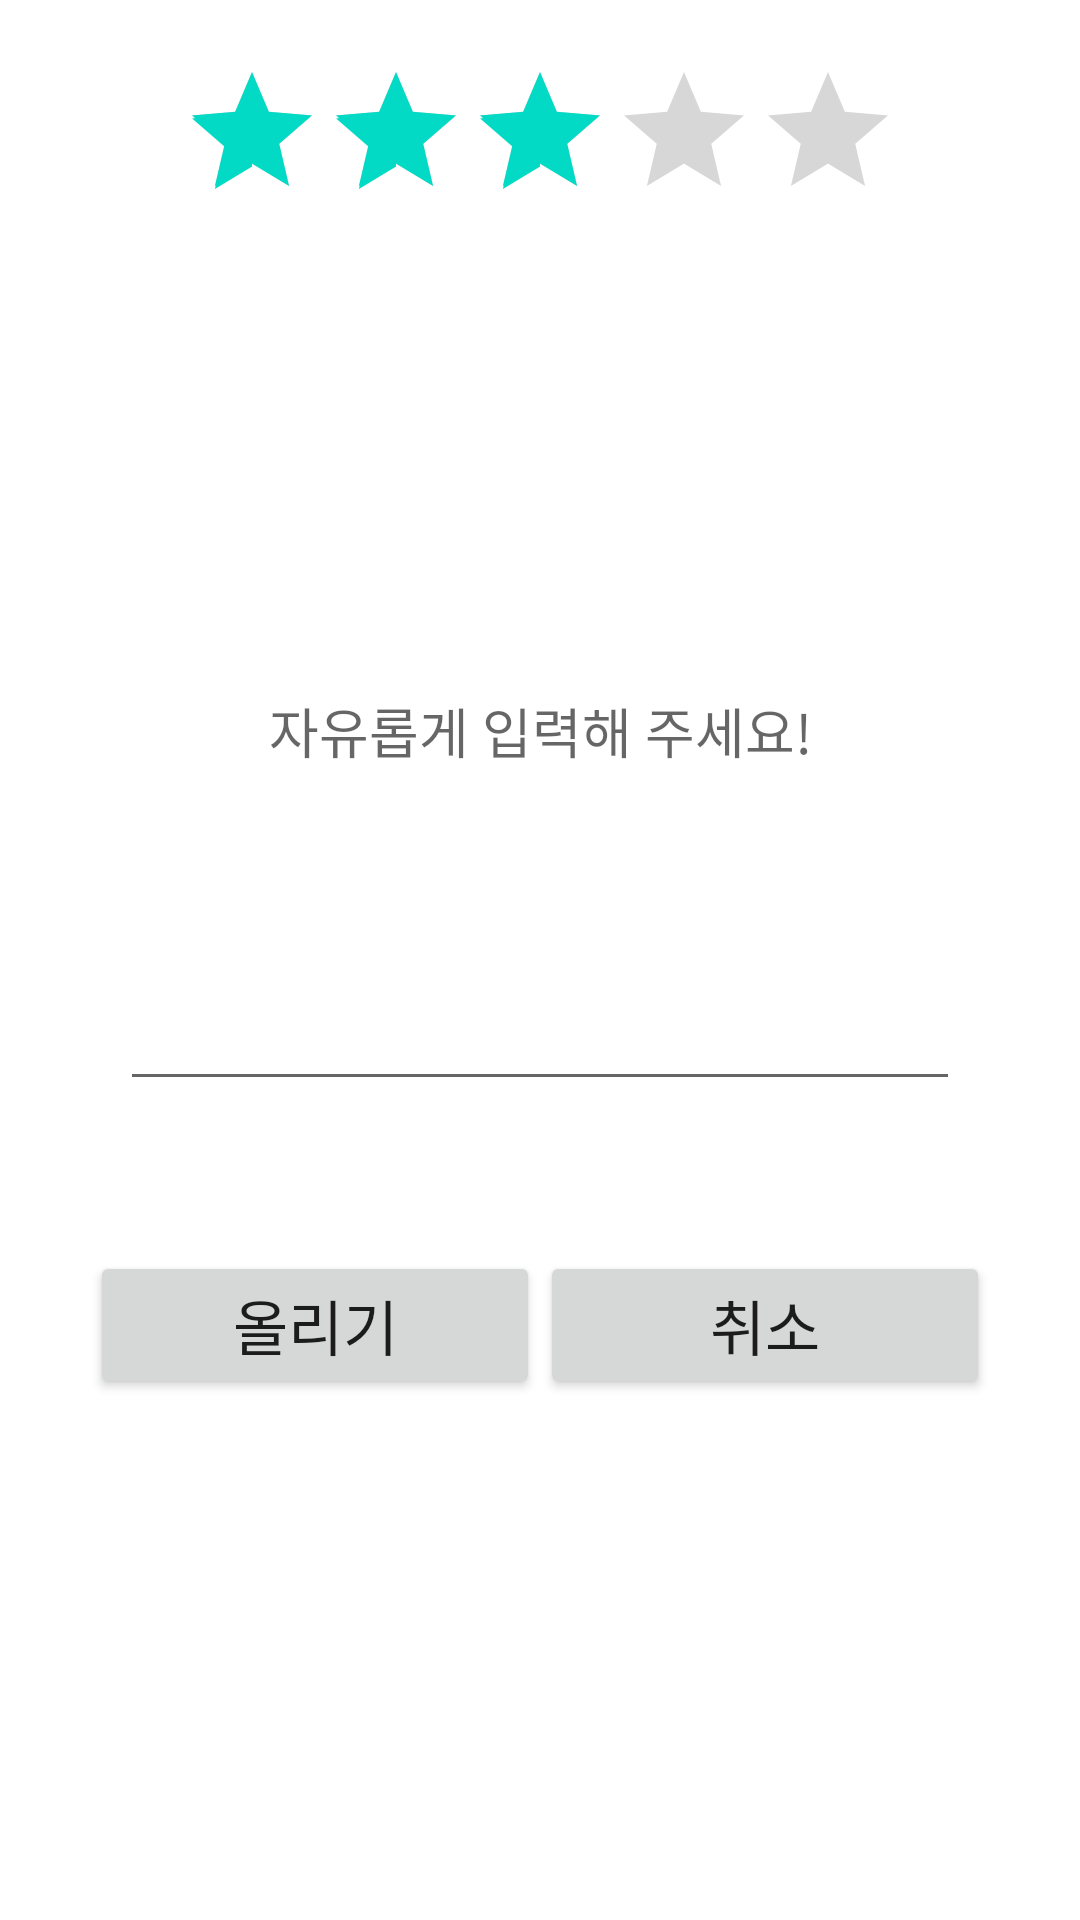

Layout XML and referenced resources for this Android screen:
<!-- AndroidManifest.xml: application theme Theme.TrainMePractice -->
<!-- res/layout/commentalert.xml -->
<?xml version="1.0" encoding="utf-8"?>

<LinearLayout xmlns:android="http://schemas.android.com/apk/res/android"
    android:orientation="vertical"
    android:layout_width="match_parent"
    android:layout_height="match_parent">

    <RatingBar
        android:id="@+id/commentInputRating"
        android:layout_width="wrap_content"
        android:layout_height="wrap_content"
        android:numStars="5"
        android:rating="3"
        android:layout_gravity="center"
        android:layout_marginTop="20dp"
        android:clickable="true"
        android:focusable="true"/>

    <EditText
        android:id="@+id/commentBody"
        android:layout_width="match_parent"
        android:layout_height="250dp"
        android:layout_margin="40dp"
        android:scrollHorizontally="false"
        android:hint="자유롭게 입력해 주세요!"
        android:gravity="center"/>

    <LinearLayout
        android:layout_width="match_parent"
        android:layout_height="wrap_content"
        android:orientation="horizontal"
        android:layout_marginHorizontal="20dp"
        android:padding="10dp">

        <Button
            android:id="@+id/commentSubmit"
            android:layout_width="0dp"
            android:layout_height="wrap_content"
            android:layout_weight="1"
            android:text="올리기"
            android:textSize="20sp"/>
        <Button
            android:id="@+id/commentCancel"
            android:layout_width="0dp"
            android:layout_height="wrap_content"
            android:layout_weight="1"
            android:text="취소"
            android:textSize="20sp"/>

    </LinearLayout>


</LinearLayout>
<!-- resources referenced by this layout -->
<resources>
  <style name="Theme.TrainMePractice" parent="Theme.MaterialComponents.DayNight.DarkActionBar">
          
          <item name="colorPrimary">@color/purple_500</item>
          <item name="colorPrimaryVariant">@color/purple_700</item>
          <item name="colorOnPrimary">@color/white</item>
          
          <item name="colorSecondary">@color/teal_200</item>
          <item name="colorSecondaryVariant">@color/teal_700</item>
          <item name="colorOnSecondary">@color/black</item>
          
          <item name="android:statusBarColor" tools:targetApi="l">?attr/colorPrimaryVariant</item>
          
      </style>
  <color name="purple_500">#FF6200EE</color>
  <color name="purple_700">#FF3700B3</color>
  <color name="white">#FFFFFFFF</color>
  <color name="teal_200">#FF03DAC5</color>
  <color name="teal_700">#FF018786</color>
  <color name="black">#FF000000</color>
</resources>
